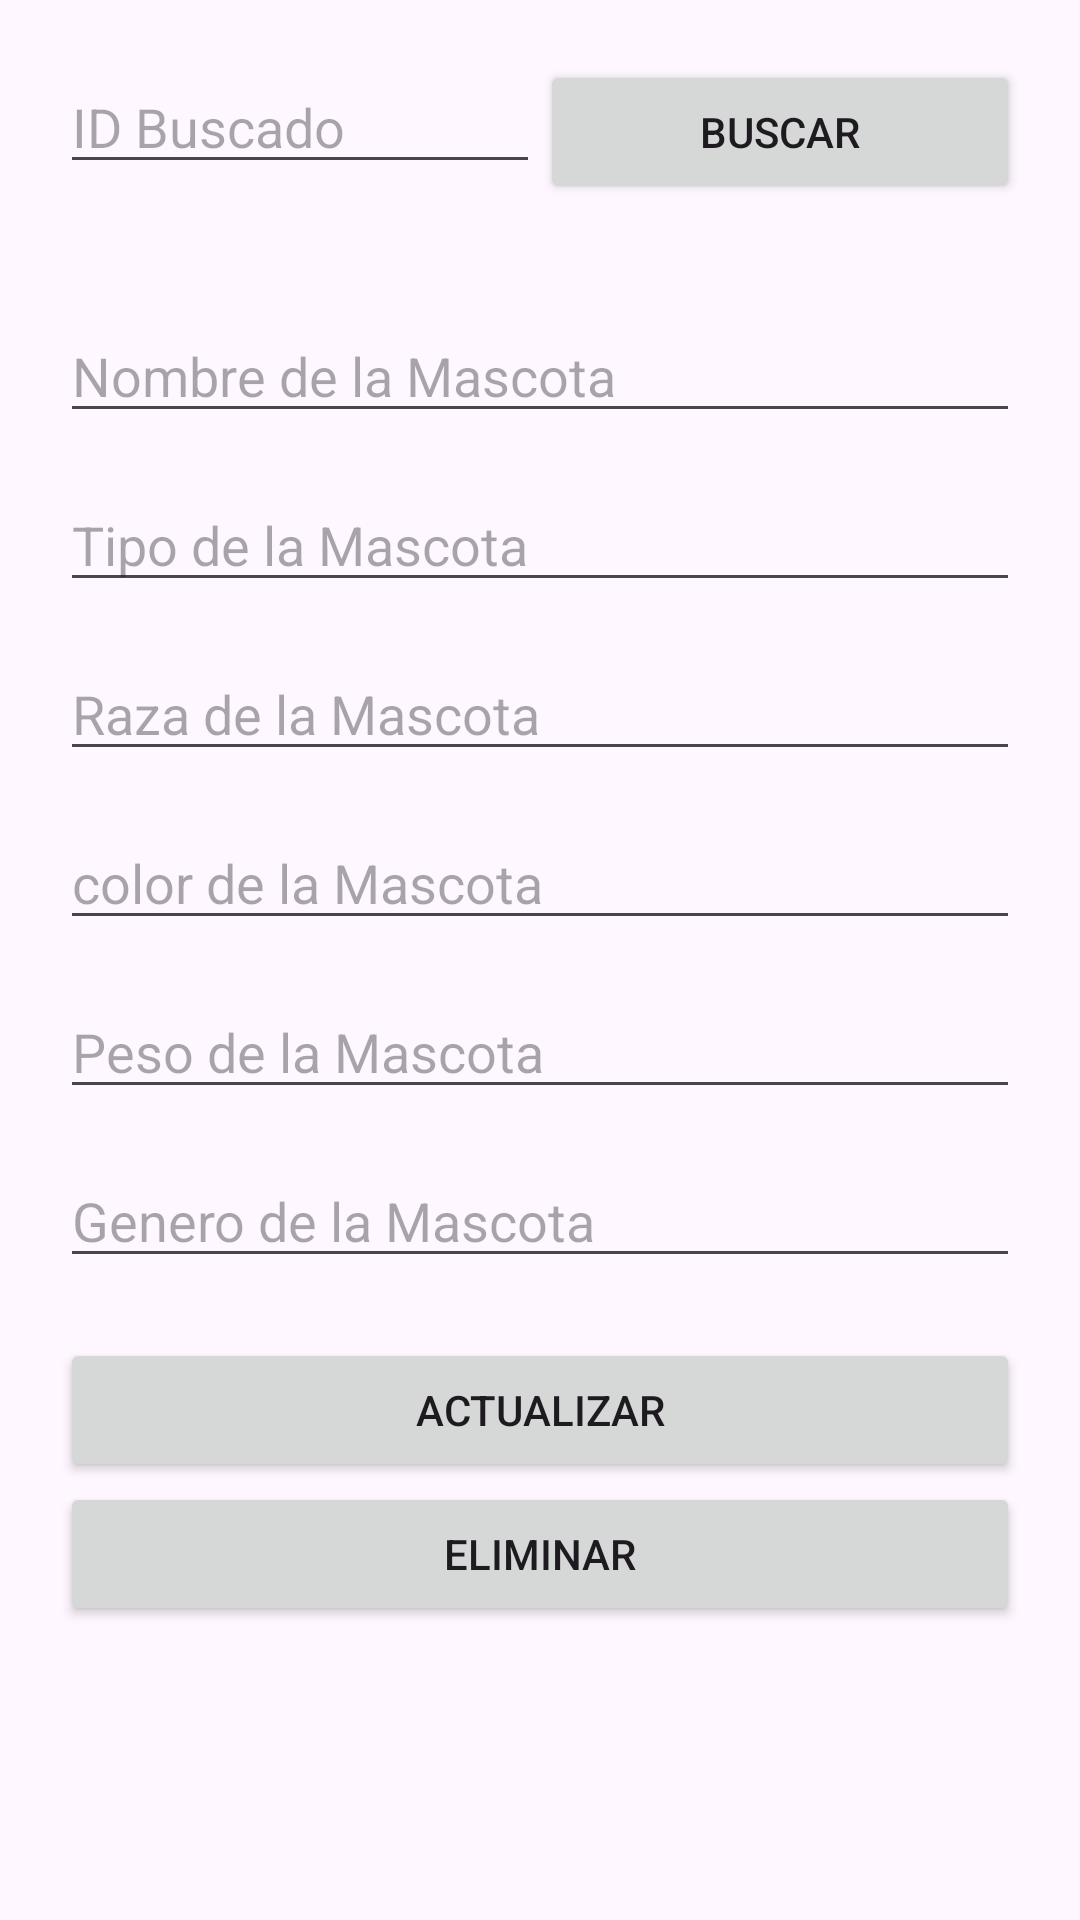

Android layout source for this screen:
<!-- AndroidManifest.xml: application theme Theme.AppVeterinariaL -->
<!-- res/layout/activity_buscar.xml -->
<?xml version="1.0" encoding="utf-8"?>
<LinearLayout xmlns:android="http://schemas.android.com/apk/res/android"
    xmlns:app="http://schemas.android.com/apk/res-auto"
    xmlns:tools="http://schemas.android.com/tools"
    android:id="@+id/main"
    android:orientation="vertical"
    android:layout_marginTop="15dp"
    android:padding="20dp"
    android:layout_width="match_parent"
    android:layout_height="match_parent"
    tools:context=".Buscar">
    
    <LinearLayout
        android:layout_width="match_parent"
        android:layout_height="wrap_content">

        <EditText
            android:id="@+id/edtIdBuscado"
            android:inputType="number"
            android:hint="ID Buscado"
            android:layout_weight="1"
            android:layout_width="match_parent"
            android:layout_height="wrap_content" />

        <Button
            android:id="@+id/btnBuscarMascota"
            android:text="Buscar"
            android:layout_weight="1"
            android:layout_width="match_parent"
            android:layout_height="wrap_content" />

    </LinearLayout>

    <LinearLayout
        android:orientation="vertical"
        android:layout_marginVertical="20dp"
        android:layout_width="match_parent"
        android:layout_height="wrap_content">

        <EditText
            android:id="@+id/edtNombreEdit"
            android:hint="Nombre de la Mascota"
            android:layout_marginTop="15dp"
            android:layout_width="match_parent"
            android:layout_height="wrap_content" />

        <EditText
            android:id="@+id/edtTipoEdit"
            android:hint="Tipo de la Mascota"
            android:layout_marginTop="15dp"
            android:layout_width="match_parent"
            android:layout_height="wrap_content" />

        <EditText
            android:id="@+id/edtRazaEdit"
            android:hint="Raza de la Mascota"
            android:layout_marginTop="15dp"
            android:layout_width="match_parent"
            android:layout_height="wrap_content" />

        <EditText
            android:id="@+id/edtColorEdit"
            android:hint="color de la Mascota"
            android:layout_marginTop="15dp"
            android:layout_width="match_parent"
            android:layout_height="wrap_content" />

        <EditText
            android:id="@+id/edtPesoEdit"
            android:hint="Peso de la Mascota"
            android:layout_marginTop="15dp"
            android:layout_width="match_parent"
            android:inputType="numberDecimal"
            android:layout_height="wrap_content" />

        <EditText
            android:id="@+id/edtGeneroEdit"
            android:hint="Genero de la Mascota"
            android:layout_marginTop="15dp"
            android:layout_width="match_parent"
            android:layout_height="wrap_content" />

    </LinearLayout>

    <Button
        android:id="@+id/btnActualizarMascota"
        android:text="Actualizar"
        android:layout_width="match_parent"
        android:layout_height="wrap_content" />

    <Button
        android:id="@+id/btnEliminarMascota"
        android:text="Eliminar"
        android:layout_width="match_parent"
        android:layout_height="wrap_content" />



</LinearLayout>
<!-- resources referenced by this layout -->
<resources>
  <style name="Theme.AppVeterinariaL" parent="Base.Theme.AppVeterinariaL" />
  <style name="Base.Theme.AppVeterinariaL" parent="Theme.Material3.DayNight.NoActionBar">
          
          
      </style>
</resources>
